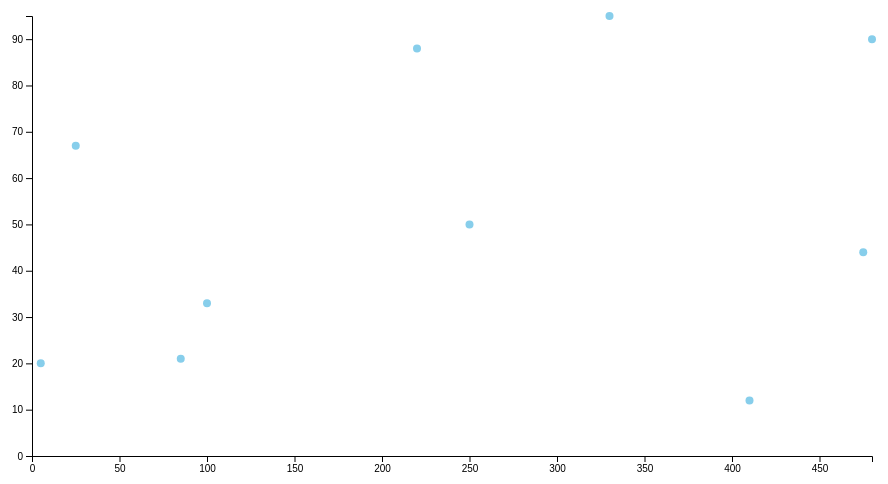
D3 v5 page, settled after 360 driven frames (6 s of simulated time); the page loaded 1 data file(s).


{
  let width = 900;
  let height = 500;

  let svg = d3.select("body")
    .append("svg")
    .attr("width", width)
    .attr("height", height);

  d3.json("data.json").then(function(data){ console.log(data); });
  d3.json("data.json").then(function(data){
    console.log(data);
    let padding = 30;

    let xScale = d3.scaleLinear()
      .domain([0, d3.max(data, function(d) { return d[0]; })])
      .range([padding, width - padding]);

    let yScale = d3.scaleLinear()
      .domain([0, d3.max(data, function(d) { return d[1]; })])
      .range([height - padding, padding]);  // reverse scale

    let xAxis = d3.axisBottom(xScale);
    let yAxis = d3.axisLeft(yScale);
    svg.append("g")
      .attr("transform", "translate(" + 0 + "," + (height - padding) + ")")
      .call(xAxis);

    svg.append("g")
      .attr("transform", "translate(" + padding + "," + 0 + ")")
      .call(yAxis);

    svg.append("g")
      .selectAll("circle")
      .data(data)
      .enter()
        .append("circle").attr("cx", function(d) {
          return xScale(d[0]);
        })
        .attr("cy", function(d) {
          return yScale(d[1]);
        })
        .attr("fill", "SkyBlue")
        .attr("r", 4);
  });
}


### data: data.json
[
 [
  5,
  20
 ],
 [
  480,
  90
 ],
 [
  250,
  50
 ],
 [
  100,
  33
 ],
 [
  330,
  95
 ],
 [
  410,
  12
 ],
 [
  475,
  44
 ],
 [
  25,
  67
 ],
 "... 2 more items"
]